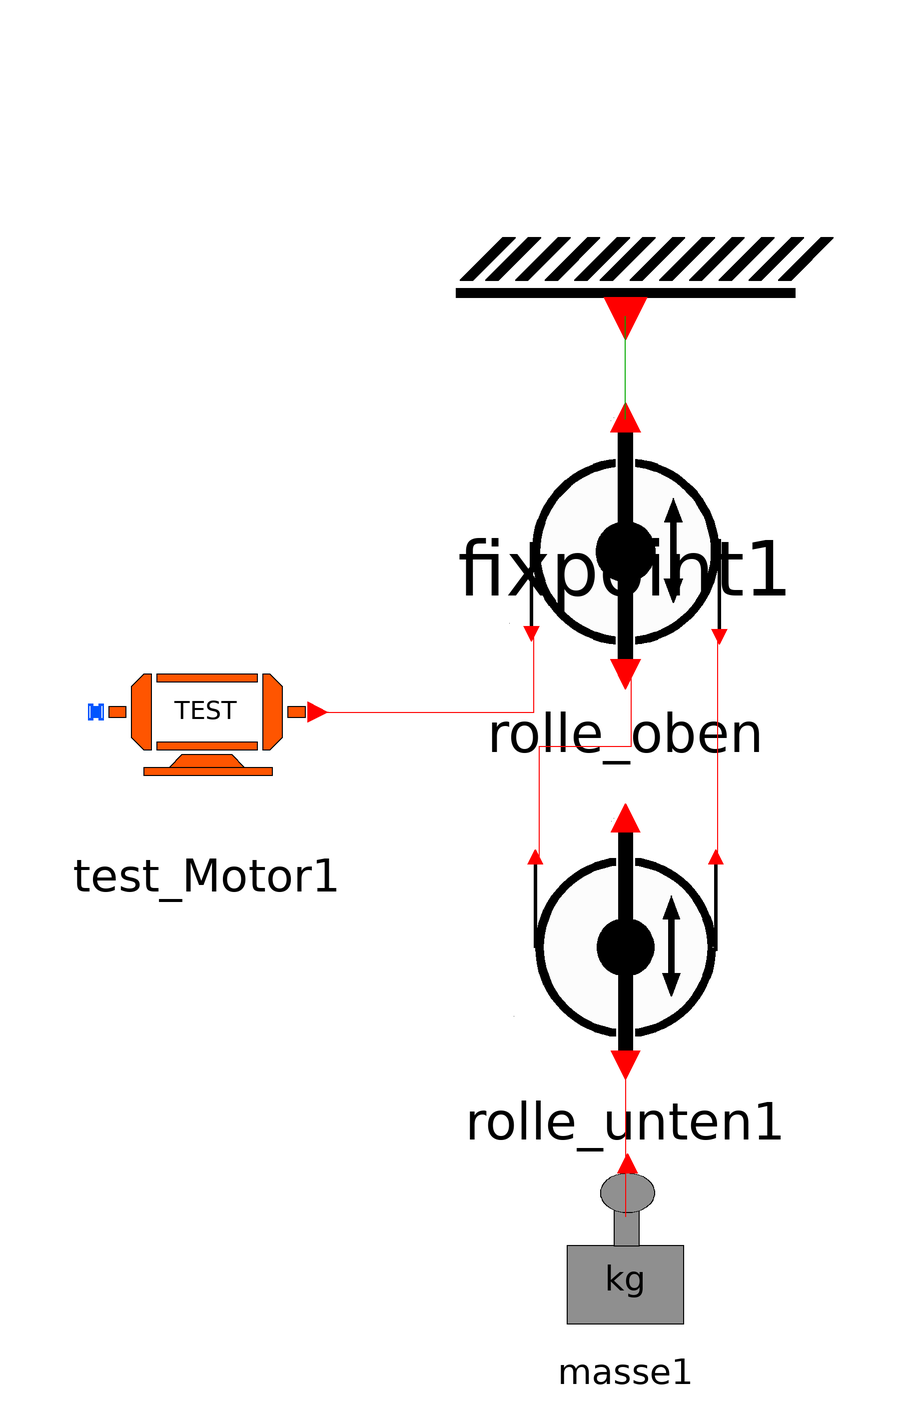

Above is the diagram view of the following Modelica model: its components placed by their Placement annotations and its connect equations drawn as lines.

model Test_2Rollen
      Modelle.Rolle_oben rolle_oben annotation(
        Placement(visible = true, transformation(origin = {-1, 40}, extent = {{-26, -26}, {26, 26}}, rotation = 0)));
      Modelle.Masse masse1 annotation(
        Placement(visible = true, transformation(origin = {-1, -83}, extent = {{-17, -17}, {17, 17}}, rotation = 0)));
      Modelle.Rolle_unten rolle_unten1(m = 0)  annotation(
        Placement(visible = true, transformation(origin = {-1, -29}, extent = {{-25, -25}, {25, 25}}, rotation = 0)));
      Modelle.Fixpoint fixpoint1 annotation(
        Placement(visible = true, transformation(origin = {-1, 83}, extent = {{-37, -37}, {37, 37}}, rotation = 0)));
    Modelle.Test_Motor test_Motor1 annotation(
        Placement(visible = true, transformation(origin = {-74, 10}, extent = {{-22, -22}, {22, 22}}, rotation = 0)));
    equation
      connect(rolle_unten1.port_unten, masse1.PortMasse) annotation(
        Line(points = {{-1, -51.5}, {-1, -78}}, color = {255, 0, 0}));
      connect(rolle_unten1.port_links, rolle_oben.port_unten) annotation(
        Line(points = {{-16, -16}, {-16, -16}, {-16, 4}, {0, 4}, {0, 16}, {0, 16}}, color = {255, 0, 0}));
      connect(rolle_oben.port_oben, fixpoint1.portFix) annotation(
        Line(points = {{-1, 61}, {-1, 79}}, color = {0, 170, 0}));
      connect(rolle_oben.port_rechts, rolle_unten1.port_rechts) annotation(
        Line(points = {{15, 23}, {15, -15}}, color = {255, 0, 0}));
      connect(test_Motor1.Port_Motor, rolle_oben.port_links) annotation(
        Line(points = {{-56, 10}, {-17, 10}, {-17, 24}}, color = {255, 0, 0}));
      annotation(
        experiment(StartTime = 0, StopTime = 10, Tolerance = 1e-06, Interval = 0.02),
        __OpenModelica_simulationFlags(lv = "LOG_STATS", outputFormat = "mat", s = "dassl"));
    end Test_2Rollen;